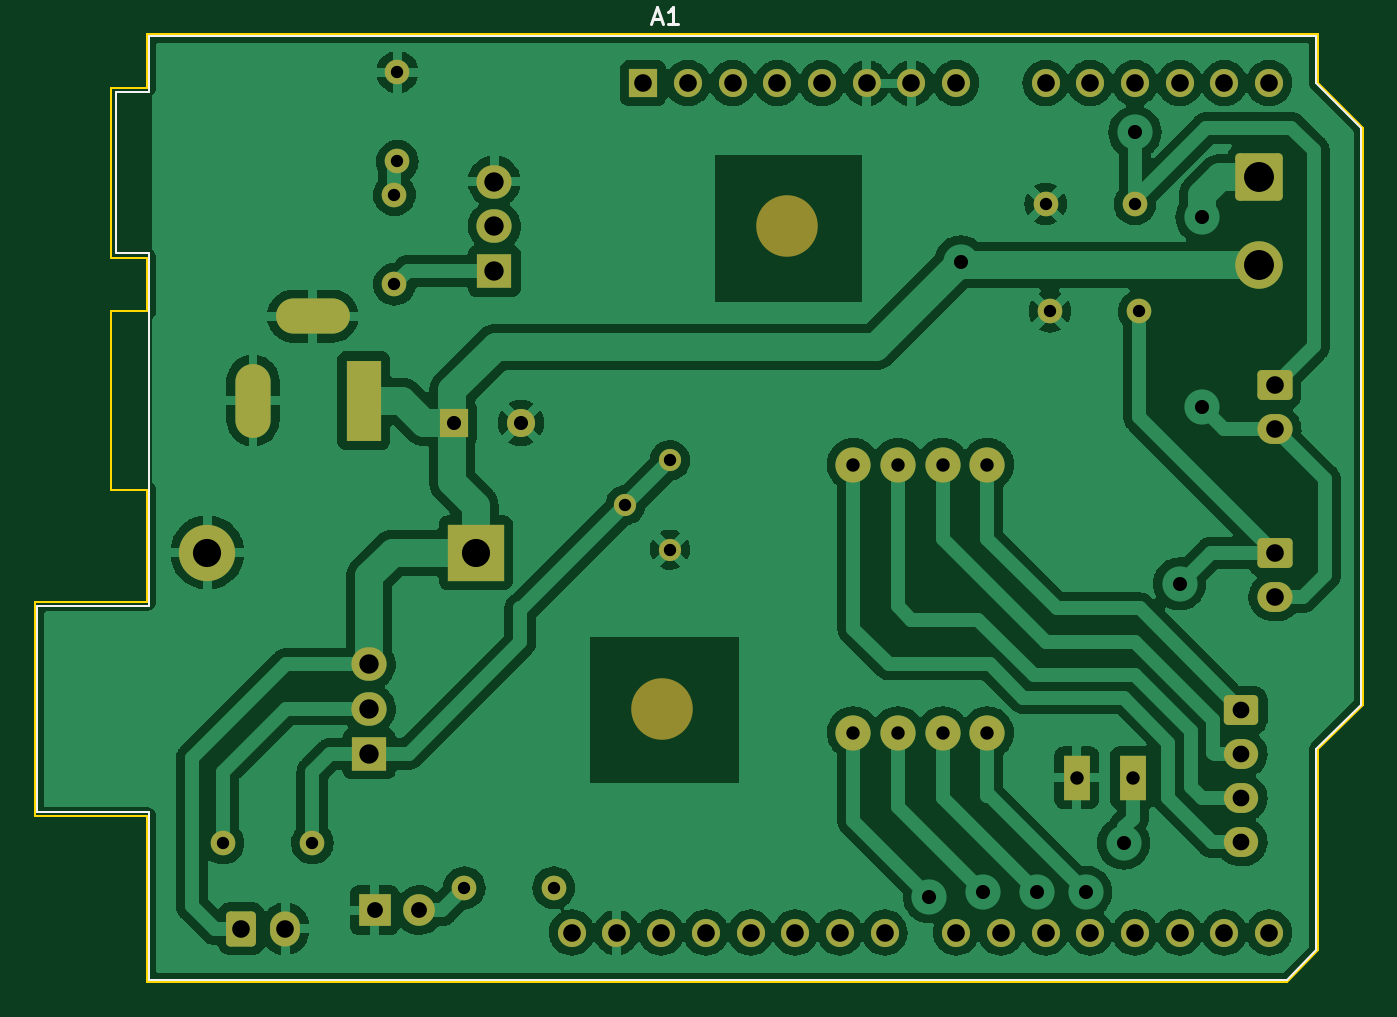
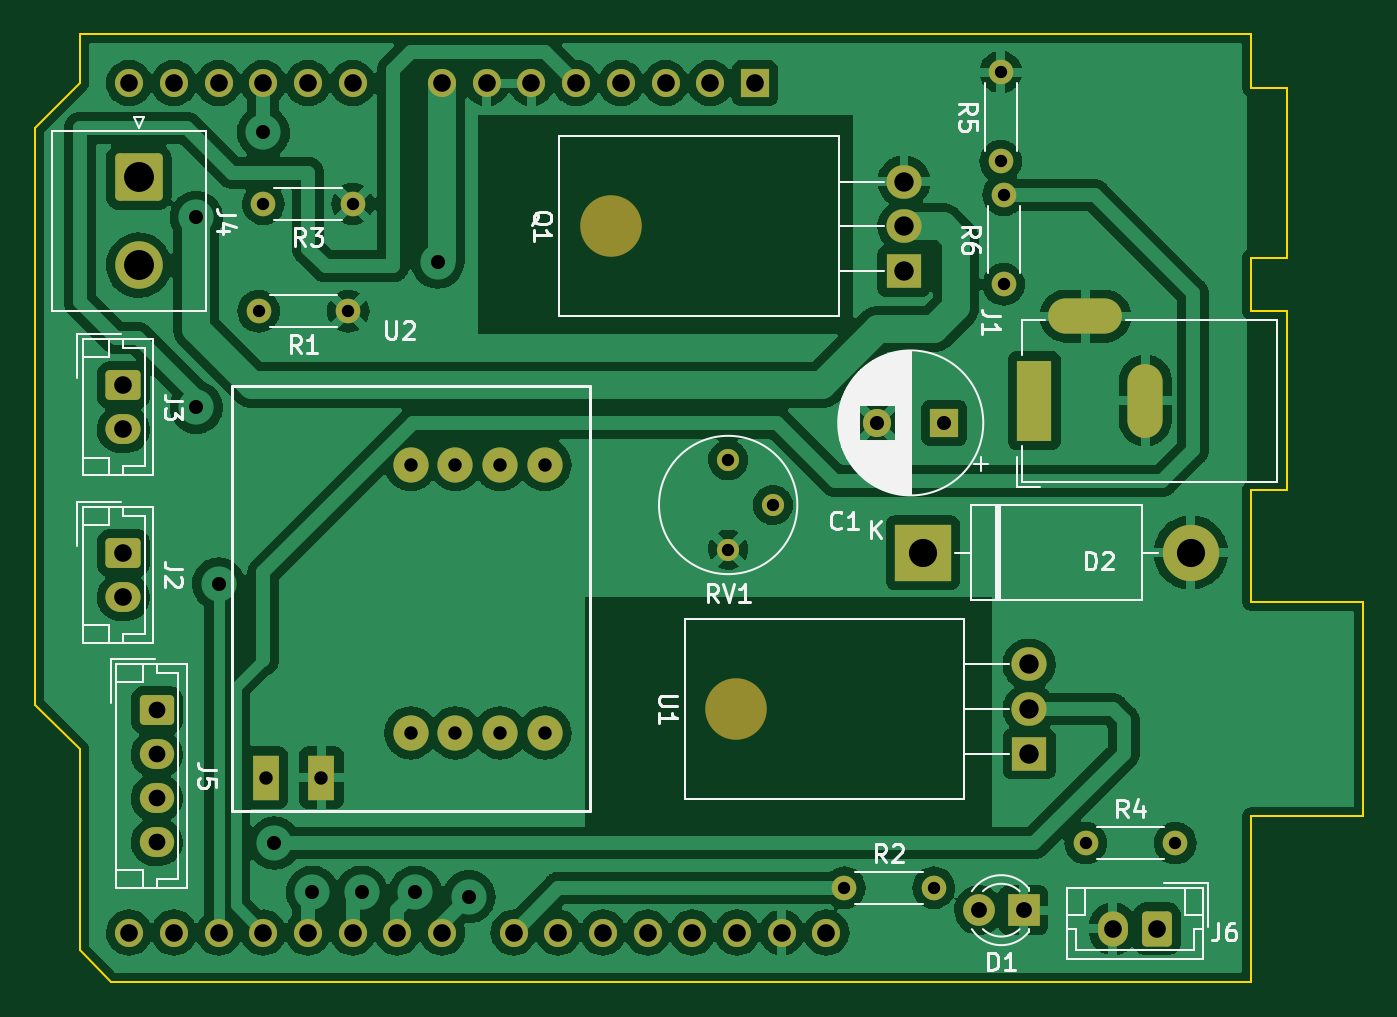
Circuit board: 10 layer files. Board 75.4 x 53.8 mm.
- bottom_copper: pet_puller_shield-B_Cu.gbr (243188 bytes)
- bottom_mask: pet_puller_shield-B_Mask.gbr (4714 bytes)
- paste: pet_puller_shield-B_Paste.gbr (476 bytes)
- bottom_silk: pet_puller_shield-B_Silkscreen.gbr (26537 bytes)
- outline: pet_puller_shield-Edge_Cuts.gbr (1682 bytes)
- top_copper: pet_puller_shield-F_Cu.gbr (230603 bytes)
- top_mask: pet_puller_shield-F_Mask.gbr (4714 bytes)
- paste: pet_puller_shield-F_Paste.gbr (476 bytes)
- top_silk: pet_puller_shield-F_Silkscreen.gbr (1710 bytes)
- drill: pet_puller_shield-PTH.drl (1548 bytes)

=== bottom_copper: pet_puller_shield-B_Cu.gbr (243188 bytes, source omitted) ===
=== bottom_mask: pet_puller_shield-B_Mask.gbr ===
%TF.GenerationSoftware,KiCad,Pcbnew,6.0.11+dfsg-1*%
%TF.CreationDate,2025-02-12T22:09:05+02:00*%
%TF.ProjectId,pet_puller_shield,7065745f-7075-46c6-9c65-725f73686965,rev?*%
%TF.SameCoordinates,Original*%
%TF.FileFunction,Soldermask,Bot*%
%TF.FilePolarity,Negative*%
%FSLAX46Y46*%
G04 Gerber Fmt 4.6, Leading zero omitted, Abs format (unit mm)*
G04 Created by KiCad (PCBNEW 6.0.11+dfsg-1) date 2025-02-12 22:09:05*
%MOMM*%
%LPD*%
G01*
G04 APERTURE LIST*
G04 Aperture macros list*
%AMRoundRect*
0 Rectangle with rounded corners*
0 $1 Rounding radius*
0 $2 $3 $4 $5 $6 $7 $8 $9 X,Y pos of 4 corners*
0 Add a 4 corners polygon primitive as box body*
4,1,4,$2,$3,$4,$5,$6,$7,$8,$9,$2,$3,0*
0 Add four circle primitives for the rounded corners*
1,1,$1+$1,$2,$3*
1,1,$1+$1,$4,$5*
1,1,$1+$1,$6,$7*
1,1,$1+$1,$8,$9*
0 Add four rect primitives between the rounded corners*
20,1,$1+$1,$2,$3,$4,$5,0*
20,1,$1+$1,$4,$5,$6,$7,0*
20,1,$1+$1,$6,$7,$8,$9,0*
20,1,$1+$1,$8,$9,$2,$3,0*%
G04 Aperture macros list end*
%ADD10RoundRect,0.250000X-0.600000X-0.750000X0.600000X-0.750000X0.600000X0.750000X-0.600000X0.750000X0*%
%ADD11O,1.700000X2.000000*%
%ADD12R,1.600000X1.600000*%
%ADD13O,1.600000X1.600000*%
%ADD14RoundRect,0.250001X-1.099999X1.099999X-1.099999X-1.099999X1.099999X-1.099999X1.099999X1.099999X0*%
%ADD15C,2.700000*%
%ADD16C,1.400000*%
%ADD17O,1.400000X1.400000*%
%ADD18O,3.500000X3.500000*%
%ADD19R,2.000000X1.905000*%
%ADD20O,2.000000X1.905000*%
%ADD21R,1.800000X1.800000*%
%ADD22C,1.800000*%
%ADD23RoundRect,0.250000X-0.725000X0.600000X-0.725000X-0.600000X0.725000X-0.600000X0.725000X0.600000X0*%
%ADD24O,1.950000X1.700000*%
%ADD25RoundRect,0.250000X-0.750000X0.600000X-0.750000X-0.600000X0.750000X-0.600000X0.750000X0.600000X0*%
%ADD26O,2.000000X1.700000*%
%ADD27R,3.200000X3.200000*%
%ADD28O,3.200000X3.200000*%
%ADD29C,1.600000*%
%ADD30R,2.000000X4.600000*%
%ADD31O,2.000000X4.200000*%
%ADD32O,4.200000X2.000000*%
%ADD33C,1.260000*%
%ADD34R,1.524000X2.524000*%
%ADD35C,2.000000*%
G04 APERTURE END LIST*
D10*
%TO.C,J6*%
X128290000Y-133142000D03*
D11*
X130790000Y-133142000D03*
%TD*%
D12*
%TO.C,A1*%
X151130000Y-85090000D03*
D13*
X153670000Y-85090000D03*
X156210000Y-85090000D03*
X158750000Y-85090000D03*
X161290000Y-85090000D03*
X163830000Y-85090000D03*
X166370000Y-85090000D03*
X168910000Y-85090000D03*
X173990000Y-85090000D03*
X176530000Y-85090000D03*
X179070000Y-85090000D03*
X181610000Y-85090000D03*
X184150000Y-85090000D03*
X186690000Y-85090000D03*
X186690000Y-133350000D03*
X184150000Y-133350000D03*
X181610000Y-133350000D03*
X179070000Y-133350000D03*
X176530000Y-133350000D03*
X173990000Y-133350000D03*
X171450000Y-133350000D03*
X168910000Y-133350000D03*
X164850000Y-133350000D03*
X162310000Y-133350000D03*
X159770000Y-133350000D03*
X157230000Y-133350000D03*
X154690000Y-133350000D03*
X152150000Y-133350000D03*
X149610000Y-133350000D03*
X147070000Y-133350000D03*
%TD*%
D14*
%TO.C,J4*%
X186140000Y-90432500D03*
D15*
X186140000Y-95432500D03*
%TD*%
D16*
%TO.C,R1*%
X174244000Y-98044000D03*
D17*
X179324000Y-98044000D03*
%TD*%
D18*
%TO.C,Q1*%
X159322000Y-93218000D03*
D19*
X142662000Y-95758000D03*
D20*
X142662000Y-93218000D03*
X142662000Y-90678000D03*
%TD*%
D16*
%TO.C,R2*%
X146050000Y-130810000D03*
D17*
X140970000Y-130810000D03*
%TD*%
D21*
%TO.C,D1*%
X135865000Y-132080000D03*
D22*
X138405000Y-132080000D03*
%TD*%
D23*
%TO.C,J5*%
X185120000Y-120710000D03*
D24*
X185120000Y-123210000D03*
X185120000Y-125710000D03*
X185120000Y-128210000D03*
%TD*%
D16*
%TO.C,R3*%
X173990000Y-91948000D03*
D17*
X179070000Y-91948000D03*
%TD*%
D16*
%TO.C,R4*%
X132334000Y-128270000D03*
D17*
X127254000Y-128270000D03*
%TD*%
D25*
%TO.C,J3*%
X187025000Y-102255000D03*
D26*
X187025000Y-104755000D03*
%TD*%
D27*
%TO.C,D2*%
X141605000Y-111760000D03*
D28*
X126365000Y-111760000D03*
%TD*%
D18*
%TO.C,U1*%
X152210000Y-120650000D03*
D19*
X135550000Y-123190000D03*
D20*
X135550000Y-120650000D03*
X135550000Y-118110000D03*
%TD*%
D25*
%TO.C,J2*%
X187025000Y-111780000D03*
D26*
X187025000Y-114280000D03*
%TD*%
D16*
%TO.C,R6*%
X136995000Y-96520000D03*
D17*
X136995000Y-91440000D03*
%TD*%
D12*
%TO.C,C1*%
X140378047Y-104394000D03*
D29*
X144178047Y-104394000D03*
%TD*%
D30*
%TO.C,J1*%
X135255000Y-103124000D03*
D31*
X128955000Y-103124000D03*
D32*
X132355000Y-98324000D03*
%TD*%
D33*
%TO.C,RV1*%
X152654000Y-106516000D03*
X150114000Y-109056000D03*
X152654000Y-111596000D03*
%TD*%
D34*
%TO.C,U2*%
X178943000Y-124547500D03*
X175768000Y-124547500D03*
D35*
X170688000Y-122007500D03*
X168148000Y-122007500D03*
X165608000Y-122007500D03*
X163068000Y-122007500D03*
X163068000Y-106767500D03*
X165608000Y-106767500D03*
X168148000Y-106767500D03*
X170688000Y-106767500D03*
%TD*%
D16*
%TO.C,R5*%
X137160000Y-89535000D03*
D17*
X137160000Y-84455000D03*
%TD*%
M02*

=== paste: pet_puller_shield-B_Paste.gbr ===
%TF.GenerationSoftware,KiCad,Pcbnew,6.0.11+dfsg-1*%
%TF.CreationDate,2025-02-12T22:09:04+02:00*%
%TF.ProjectId,pet_puller_shield,7065745f-7075-46c6-9c65-725f73686965,rev?*%
%TF.SameCoordinates,Original*%
%TF.FileFunction,Paste,Bot*%
%TF.FilePolarity,Positive*%
%FSLAX46Y46*%
G04 Gerber Fmt 4.6, Leading zero omitted, Abs format (unit mm)*
G04 Created by KiCad (PCBNEW 6.0.11+dfsg-1) date 2025-02-12 22:09:04*
%MOMM*%
%LPD*%
G01*
G04 APERTURE LIST*
G04 APERTURE END LIST*
M02*

=== bottom_silk: pet_puller_shield-B_Silkscreen.gbr (26537 bytes, source omitted) ===
=== outline: pet_puller_shield-Edge_Cuts.gbr ===
%TF.GenerationSoftware,KiCad,Pcbnew,6.0.11+dfsg-1*%
%TF.CreationDate,2025-02-12T22:09:05+02:00*%
%TF.ProjectId,pet_puller_shield,7065745f-7075-46c6-9c65-725f73686965,rev?*%
%TF.SameCoordinates,Original*%
%TF.FileFunction,Profile,NP*%
%FSLAX46Y46*%
G04 Gerber Fmt 4.6, Leading zero omitted, Abs format (unit mm)*
G04 Created by KiCad (PCBNEW 6.0.11+dfsg-1) date 2025-02-12 22:09:05*
%MOMM*%
%LPD*%
G01*
G04 APERTURE LIST*
%TA.AperFunction,Profile*%
%ADD10C,0.100000*%
%TD*%
G04 APERTURE END LIST*
D10*
X189484000Y-85090000D02*
X192024000Y-87630000D01*
X120904000Y-108204000D02*
X120904000Y-98044000D01*
X122936000Y-136144000D02*
X122936000Y-126746000D01*
X120904000Y-85344000D02*
X122936000Y-85344000D01*
X122936000Y-114554000D02*
X122936000Y-109982000D01*
X122936000Y-85344000D02*
X122936000Y-82296000D01*
X122936000Y-109220000D02*
X122936000Y-108204000D01*
X122936000Y-94996000D02*
X120904000Y-94996000D01*
X122936000Y-98044000D02*
X122936000Y-94996000D01*
X116586000Y-126746000D02*
X116586000Y-114554000D01*
X120904000Y-94996000D02*
X120904000Y-85344000D01*
X189484000Y-82296000D02*
X189484000Y-85090000D01*
X192024000Y-120396000D02*
X189484000Y-122936000D01*
X122936000Y-126746000D02*
X116586000Y-126746000D01*
X187706000Y-136144000D02*
X122936000Y-136144000D01*
X192024000Y-87630000D02*
X192024000Y-120396000D01*
X122936000Y-82296000D02*
X189484000Y-82296000D01*
X120904000Y-98044000D02*
X122936000Y-98044000D01*
X189484000Y-122936000D02*
X189484000Y-134366000D01*
X189484000Y-134366000D02*
X187706000Y-136144000D01*
X116586000Y-114554000D02*
X122936000Y-114554000D01*
X122936000Y-109982000D02*
X122936000Y-109220000D01*
X122936000Y-108204000D02*
X120904000Y-108204000D01*
M02*

=== top_copper: pet_puller_shield-F_Cu.gbr (230603 bytes, source omitted) ===
=== top_mask: pet_puller_shield-F_Mask.gbr ===
%TF.GenerationSoftware,KiCad,Pcbnew,6.0.11+dfsg-1*%
%TF.CreationDate,2025-02-12T22:09:05+02:00*%
%TF.ProjectId,pet_puller_shield,7065745f-7075-46c6-9c65-725f73686965,rev?*%
%TF.SameCoordinates,Original*%
%TF.FileFunction,Soldermask,Top*%
%TF.FilePolarity,Negative*%
%FSLAX46Y46*%
G04 Gerber Fmt 4.6, Leading zero omitted, Abs format (unit mm)*
G04 Created by KiCad (PCBNEW 6.0.11+dfsg-1) date 2025-02-12 22:09:05*
%MOMM*%
%LPD*%
G01*
G04 APERTURE LIST*
G04 Aperture macros list*
%AMRoundRect*
0 Rectangle with rounded corners*
0 $1 Rounding radius*
0 $2 $3 $4 $5 $6 $7 $8 $9 X,Y pos of 4 corners*
0 Add a 4 corners polygon primitive as box body*
4,1,4,$2,$3,$4,$5,$6,$7,$8,$9,$2,$3,0*
0 Add four circle primitives for the rounded corners*
1,1,$1+$1,$2,$3*
1,1,$1+$1,$4,$5*
1,1,$1+$1,$6,$7*
1,1,$1+$1,$8,$9*
0 Add four rect primitives between the rounded corners*
20,1,$1+$1,$2,$3,$4,$5,0*
20,1,$1+$1,$4,$5,$6,$7,0*
20,1,$1+$1,$6,$7,$8,$9,0*
20,1,$1+$1,$8,$9,$2,$3,0*%
G04 Aperture macros list end*
%ADD10RoundRect,0.250000X-0.600000X-0.750000X0.600000X-0.750000X0.600000X0.750000X-0.600000X0.750000X0*%
%ADD11O,1.700000X2.000000*%
%ADD12R,1.600000X1.600000*%
%ADD13O,1.600000X1.600000*%
%ADD14RoundRect,0.250001X-1.099999X1.099999X-1.099999X-1.099999X1.099999X-1.099999X1.099999X1.099999X0*%
%ADD15C,2.700000*%
%ADD16C,1.400000*%
%ADD17O,1.400000X1.400000*%
%ADD18O,3.500000X3.500000*%
%ADD19R,2.000000X1.905000*%
%ADD20O,2.000000X1.905000*%
%ADD21R,1.800000X1.800000*%
%ADD22C,1.800000*%
%ADD23RoundRect,0.250000X-0.725000X0.600000X-0.725000X-0.600000X0.725000X-0.600000X0.725000X0.600000X0*%
%ADD24O,1.950000X1.700000*%
%ADD25RoundRect,0.250000X-0.750000X0.600000X-0.750000X-0.600000X0.750000X-0.600000X0.750000X0.600000X0*%
%ADD26O,2.000000X1.700000*%
%ADD27R,3.200000X3.200000*%
%ADD28O,3.200000X3.200000*%
%ADD29C,1.600000*%
%ADD30R,2.000000X4.600000*%
%ADD31O,2.000000X4.200000*%
%ADD32O,4.200000X2.000000*%
%ADD33C,1.260000*%
%ADD34R,1.524000X2.524000*%
%ADD35C,2.000000*%
G04 APERTURE END LIST*
D10*
%TO.C,J6*%
X128290000Y-133142000D03*
D11*
X130790000Y-133142000D03*
%TD*%
D12*
%TO.C,A1*%
X151130000Y-85090000D03*
D13*
X153670000Y-85090000D03*
X156210000Y-85090000D03*
X158750000Y-85090000D03*
X161290000Y-85090000D03*
X163830000Y-85090000D03*
X166370000Y-85090000D03*
X168910000Y-85090000D03*
X173990000Y-85090000D03*
X176530000Y-85090000D03*
X179070000Y-85090000D03*
X181610000Y-85090000D03*
X184150000Y-85090000D03*
X186690000Y-85090000D03*
X186690000Y-133350000D03*
X184150000Y-133350000D03*
X181610000Y-133350000D03*
X179070000Y-133350000D03*
X176530000Y-133350000D03*
X173990000Y-133350000D03*
X171450000Y-133350000D03*
X168910000Y-133350000D03*
X164850000Y-133350000D03*
X162310000Y-133350000D03*
X159770000Y-133350000D03*
X157230000Y-133350000D03*
X154690000Y-133350000D03*
X152150000Y-133350000D03*
X149610000Y-133350000D03*
X147070000Y-133350000D03*
%TD*%
D14*
%TO.C,J4*%
X186140000Y-90432500D03*
D15*
X186140000Y-95432500D03*
%TD*%
D16*
%TO.C,R1*%
X174244000Y-98044000D03*
D17*
X179324000Y-98044000D03*
%TD*%
D18*
%TO.C,Q1*%
X159322000Y-93218000D03*
D19*
X142662000Y-95758000D03*
D20*
X142662000Y-93218000D03*
X142662000Y-90678000D03*
%TD*%
D16*
%TO.C,R2*%
X146050000Y-130810000D03*
D17*
X140970000Y-130810000D03*
%TD*%
D21*
%TO.C,D1*%
X135865000Y-132080000D03*
D22*
X138405000Y-132080000D03*
%TD*%
D23*
%TO.C,J5*%
X185120000Y-120710000D03*
D24*
X185120000Y-123210000D03*
X185120000Y-125710000D03*
X185120000Y-128210000D03*
%TD*%
D16*
%TO.C,R3*%
X173990000Y-91948000D03*
D17*
X179070000Y-91948000D03*
%TD*%
D16*
%TO.C,R4*%
X132334000Y-128270000D03*
D17*
X127254000Y-128270000D03*
%TD*%
D25*
%TO.C,J3*%
X187025000Y-102255000D03*
D26*
X187025000Y-104755000D03*
%TD*%
D27*
%TO.C,D2*%
X141605000Y-111760000D03*
D28*
X126365000Y-111760000D03*
%TD*%
D18*
%TO.C,U1*%
X152210000Y-120650000D03*
D19*
X135550000Y-123190000D03*
D20*
X135550000Y-120650000D03*
X135550000Y-118110000D03*
%TD*%
D25*
%TO.C,J2*%
X187025000Y-111780000D03*
D26*
X187025000Y-114280000D03*
%TD*%
D16*
%TO.C,R6*%
X136995000Y-96520000D03*
D17*
X136995000Y-91440000D03*
%TD*%
D12*
%TO.C,C1*%
X140378047Y-104394000D03*
D29*
X144178047Y-104394000D03*
%TD*%
D30*
%TO.C,J1*%
X135255000Y-103124000D03*
D31*
X128955000Y-103124000D03*
D32*
X132355000Y-98324000D03*
%TD*%
D33*
%TO.C,RV1*%
X152654000Y-106516000D03*
X150114000Y-109056000D03*
X152654000Y-111596000D03*
%TD*%
D34*
%TO.C,U2*%
X178943000Y-124547500D03*
X175768000Y-124547500D03*
D35*
X170688000Y-122007500D03*
X168148000Y-122007500D03*
X165608000Y-122007500D03*
X163068000Y-122007500D03*
X163068000Y-106767500D03*
X165608000Y-106767500D03*
X168148000Y-106767500D03*
X170688000Y-106767500D03*
%TD*%
D16*
%TO.C,R5*%
X137160000Y-89535000D03*
D17*
X137160000Y-84455000D03*
%TD*%
M02*

=== paste: pet_puller_shield-F_Paste.gbr ===
%TF.GenerationSoftware,KiCad,Pcbnew,6.0.11+dfsg-1*%
%TF.CreationDate,2025-02-12T22:09:04+02:00*%
%TF.ProjectId,pet_puller_shield,7065745f-7075-46c6-9c65-725f73686965,rev?*%
%TF.SameCoordinates,Original*%
%TF.FileFunction,Paste,Top*%
%TF.FilePolarity,Positive*%
%FSLAX46Y46*%
G04 Gerber Fmt 4.6, Leading zero omitted, Abs format (unit mm)*
G04 Created by KiCad (PCBNEW 6.0.11+dfsg-1) date 2025-02-12 22:09:04*
%MOMM*%
%LPD*%
G01*
G04 APERTURE LIST*
G04 APERTURE END LIST*
M02*

=== top_silk: pet_puller_shield-F_Silkscreen.gbr ===
%TF.GenerationSoftware,KiCad,Pcbnew,6.0.11+dfsg-1*%
%TF.CreationDate,2025-02-12T22:09:04+02:00*%
%TF.ProjectId,pet_puller_shield,7065745f-7075-46c6-9c65-725f73686965,rev?*%
%TF.SameCoordinates,Original*%
%TF.FileFunction,Legend,Top*%
%TF.FilePolarity,Positive*%
%FSLAX46Y46*%
G04 Gerber Fmt 4.6, Leading zero omitted, Abs format (unit mm)*
G04 Created by KiCad (PCBNEW 6.0.11+dfsg-1) date 2025-02-12 22:09:04*
%MOMM*%
%LPD*%
G01*
G04 APERTURE LIST*
%ADD10C,0.150000*%
%ADD11C,0.120000*%
G04 APERTURE END LIST*
D10*
%TO.C,A1*%
X151685714Y-81446666D02*
X152161904Y-81446666D01*
X151590476Y-81732380D02*
X151923809Y-80732380D01*
X152257142Y-81732380D01*
X153114285Y-81732380D02*
X152542857Y-81732380D01*
X152828571Y-81732380D02*
X152828571Y-80732380D01*
X152733333Y-80875238D01*
X152638095Y-80970476D01*
X152542857Y-81018095D01*
D11*
X123060000Y-114810000D02*
X116710000Y-114810000D01*
X187710000Y-136020000D02*
X189360000Y-134370000D01*
X121160000Y-94740000D02*
X123060000Y-94740000D01*
X123060000Y-82420000D02*
X123060000Y-85600000D01*
X191900000Y-87630000D02*
X189360000Y-85090000D01*
X121160000Y-85600000D02*
X121160000Y-94740000D01*
X123060000Y-126490000D02*
X123060000Y-136020000D01*
X189360000Y-82420000D02*
X123060000Y-82420000D01*
X116710000Y-126490000D02*
X123060000Y-126490000D01*
X191900000Y-120400000D02*
X191900000Y-87630000D01*
X116710000Y-114810000D02*
X116710000Y-126490000D01*
X123060000Y-85600000D02*
X121160000Y-85600000D01*
X189360000Y-85090000D02*
X189360000Y-82420000D01*
X189360000Y-134370000D02*
X189360000Y-122940000D01*
X123060000Y-94740000D02*
X123060000Y-114810000D01*
X189360000Y-122940000D02*
X191900000Y-120400000D01*
X123060000Y-136020000D02*
X187710000Y-136020000D01*
%TD*%
M02*

=== drill: pet_puller_shield-PTH.drl ===
M48
INCH,TZ
T1C0.0276
T2C0.0300
T3C0.0315
T4C0.0315
T5C0.0354
T6C0.0374
T7C0.0394
T8C0.0433
T9C0.0630
T10C0.0669
%
G90
G05
T1
X50100Y-50500
X52100Y-50500
X53935Y-36000
X53935Y-38000
X54000Y-33250
X54000Y-35250
X55500Y-51500
X57500Y-51500
X59100Y-42935
X60100Y-41935
X60100Y-43935
X68500Y-36200
X68600Y-38600
X70500Y-36200
X70600Y-38600
T2
X64200Y-42034
X64200Y-48034
X65200Y-42034
X65200Y-48034
X66200Y-42034
X66200Y-48034
X67200Y-42034
X67200Y-48034
X69200Y-49034
X70450Y-49034
T3
X65900Y-51700
X66600Y-37500
X67100Y-51600
X68300Y-51600
X69400Y-51600
X70250Y-50500
X70500Y-34600
X71500Y-44700
X72000Y-36500
X72000Y-40750
T4
X55267Y-41100
X56763Y-41100
T5
X53490Y-52000
X54490Y-52000
T6
X72882Y-47524
X72882Y-48508
X72882Y-49492
X72882Y-50476
T7
X50508Y-52418
X51492Y-52418
X57902Y-52500
X58902Y-52500
X59500Y-33500
X59902Y-52500
X60500Y-33500
X60902Y-52500
X61500Y-33500
X61902Y-52500
X62500Y-33500
X62902Y-52500
X63500Y-33500
X63902Y-52500
X64500Y-33500
X64902Y-52500
X65500Y-33500
X66500Y-33500
X66500Y-52500
X67500Y-52500
X68500Y-33500
X68500Y-52500
X69500Y-33500
X69500Y-52500
X70500Y-33500
X70500Y-52500
X71500Y-33500
X71500Y-52500
X72500Y-33500
X72500Y-52500
X73500Y-33500
X73500Y-52500
X73632Y-40258
X73632Y-41242
X73632Y-44008
X73632Y-44992
T8
X53366Y-46500
X53366Y-47500
X53366Y-48500
X56166Y-35700
X56166Y-36700
X56166Y-37700
T9
X49750Y-44000
X55750Y-44000
T10
X73283Y-35603
X73283Y-37572
T7
G00X50770Y-41033
M15
G01X50770Y-40167
M16
G05
G00X51675Y-38710
M15
G01X52541Y-38710
M16
G05
G00X53250Y-41112
M15
G01X53250Y-40088
M16
G05
T0
M30
